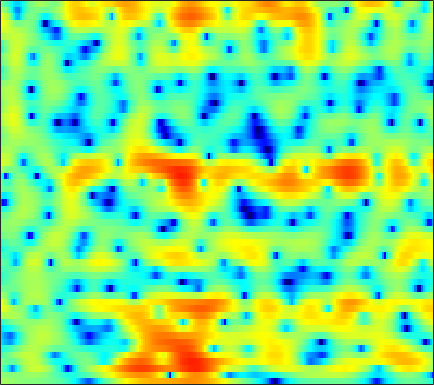

The data file committed next to this chart (first rows):
1.7123, 1.573, 1.3879, 1.2081, 1.0794, 0.91809, 0.76875, 0.65937, 0.5454, 0.44369, 0.35786, 0.30661, 0.24695, 0.1971, 0.15954, 0.10168, 0.033187, -0.033842, -0.13596, -0.23965, -0.35295, -0.45178, -0.61204, -0.81283
0.6889, 0.5654, 0.4079, 0.2761, 0.2089, 0.1707, 0.191, 0.2478, 0.3696, 0.5265, 0.6981, 0.8267, 0.9862, 1.109, 1.167, 1.196, 1.164, 1.098, 0.9438, 0.7166, 0.4144, 0.1362, -0.2975, -0.8033
-0.4592, -1.605, -3.627, -6.427, -9.136, -12.17, -10.03, -7.111, -3.966, -1.671, 0.02543, 1.011, 2.021, 2.748, 3.132, 3.449, 3.577, 3.556, 3.385, 3.045, 2.546, 2.074, 1.301, 0.3512
-0.1649, -0.495, -0.9611, -1.367, -1.559, -1.565, -1.23, -0.768, 0.02093, 0.865, 1.645, 2.142, 2.656, 2.978, 3.085, 3.042, 2.788, 2.47, 1.852, 1.02, -0.00943, -0.8891, -2.16, -3.431
-3.04, -2.272, -1.416, -0.6933, -0.2058, 0.3951, 0.9534, 1.35, 1.852, 2.307, 2.696, 2.925, 3.128, 3.196, 3.139, 2.899, 2.453, 1.968, 1.083, -0.1141, -1.673, -3.139, -5.58, -8.625
-5.268, -4.738, -4.097, -3.489, -3.025, -2.36, -1.653, -1.114, -0.3893, 0.3068, 0.9453, 1.364, 1.823, 2.164, 2.334, 2.428, 2.377, 2.247, 1.952, 1.54, 1.034, 0.609, 0.0278, -0.5168
-7.421, -8.318, -9.617, -10.76, -11.06, -10.21, -8.321, -6.723, -4.716, -2.979, -1.517, -0.5899, 0.4307, 1.237, 1.722, 2.212, 2.538, 2.689, 2.774, 2.746, 2.622, 2.474, 2.217, 1.903
-8.176, -9.262, -10.95, -12.75, -13.55, -12.61, -10.06, -8.036, -5.639, -3.647, -2.033, -1.023, 0.1031, 0.9947, 1.535, 2.105, 2.521, 2.742, 2.925, 2.99, 2.947, 2.85, 2.634, 2.321
-7.804, -7.166, -6.402, -5.7, -5.198, -4.462, -3.638, -2.975, -2.089, -1.235, -0.4547, 0.06544, 0.6707, 1.184, 1.504, 1.855, 2.126, 2.279, 2.416, 2.471, 2.433, 2.345, 2.137, 1.818
-5.021, -3.805, -2.575, -1.646, -1.102, -0.5246, -0.07969, 0.1872, 0.466, 0.6533, 0.7487, 0.7696, 0.7465, 0.6883, 0.6438, 0.6267, 0.6827, 0.778, 0.959, 1.158, 1.314, 1.38, 1.353, 1.194
2.042, 2.104, 2.159, 2.174, 2.166, 2.122, 2.009, 1.873, 1.599, 1.175, 0.5824, -0.0223, -1.101, -2.466, -3.601, -4.914, -5.245, -4.675, -3.348, -2.006, -0.9616, -0.4116, 0.02121, 0.1592
5.447, 4.867, 4.035, 3.151, 2.516, 1.791, 1.289, 1.073, 0.9162, 0.7341, 0.329, -0.2101, -1.403, -3.312, -5.341, -8.69, -9.846, -7.778, -4.684, -2.576, -1.363, -0.916, -0.8398, -1.256
5.515, 4.368, 2.453, -0.167, -2.838, -7.677, -10.35, -7.295, -3.421, -0.9782, 0.4722, 1.12, 1.56, 1.666, 1.617, 1.529, 1.505, 1.541, 1.633, 1.647, 1.428, 1.007, 0.03605, -1.592
2.186, 1.42, 0.2109, -1.221, -2.355, -3.608, -3.999, -3.535, -2.333, -1.012, 0.1293, 0.8034, 1.493, 1.95, 2.177, 2.345, 2.394, 2.356, 2.194, 1.893, 1.432, 0.9671, 0.1742, -0.7944
-1.048, -1.008, -1.023, -1.052, -1.06, -1.02, -0.8525, -0.6379, -0.246, 0.1963, 0.658, 0.9886, 1.368, 1.665, 1.821, 1.939, 1.955, 1.907, 1.746, 1.477, 1.114, 0.7826, 0.2625, -0.3261
-3.813, -3.102, -2.351, -1.761, -1.386, -0.9362, -0.5143, -0.2113, 0.1848, 0.5781, 0.9411, 1.187, 1.465, 1.676, 1.787, 1.86, 1.839, 1.762, 1.59, 1.347, 1.033, 0.7636, 0.3659, -0.06918
-4.673, -3.853, -2.97, -2.29, -1.868, -1.367, -0.9029, -0.5596, -0.09342, 0.3839, 0.8419, 1.159, 1.52, 1.787, 1.909, 1.969, 1.899, 1.758, 1.478, 1.113, 0.6962, 0.3753, -0.01431, -0.3411
-3.098, -2.766, -2.487, -2.379, -2.364, -2.35, -2.207, -1.92, -1.293, -0.4587, 0.4571, 1.101, 1.846, 2.385, 2.628, 2.733, 2.581, 2.286, 1.649, 0.7439, -0.34, -1.185, -2.101, -2.47
-1.442, -1.532, -2.01, -2.982, -4.152, -6.481, -9.464, -10.3, -7.262, -3.567, -0.8163, 0.7353, 2.256, 3.268, 3.752, 4.024, 3.885, 3.504, 2.547, 0.9524, -1.57, -4.495, -11.83, -20.59
-3.398, -3.204, -3.292, -3.856, -4.632, -6.061, -7.462, -7.669, -6.181, -3.882, -1.774, -0.4752, 0.8701, 1.842, 2.353, 2.788, 2.917, 2.823, 2.442, 1.769, 0.8439, 0.09011, -0.7265, -0.9545
-6.337, -5.127, -4.024, -3.409, -3.163, -3.01, -2.943, -2.852, -2.603, -2.264, -1.866, -1.573, -1.159, -0.7098, -0.3471, 0.1611, 0.6786, 1.018, 1.393, 1.656, 1.81, 1.886, 1.953, 2.029
-4.465, -3.43, -2.407, -1.72, -1.399, -1.213, -1.255, -1.435, -1.886, -2.56, -3.482, -4.305, -5.367, -5.857, -5.516, -4.27, -2.659, -1.498, -0.1742, 0.8812, 1.699, 2.171, 2.639, 2.951
-1.056, -0.6806, -0.2591, 0.02423, 0.1195, 0.05725, -0.2331, -0.6438, -1.522, -2.849, -4.827, -6.963, -11.53, -20, -17.05, -9.632, -5.603, -3.573, -1.6, -0.1856, 0.8729, 1.488, 2.134, 2.608
0.05881, 0.2745, 0.5321, 0.7032, 0.7532, 0.7069, 0.4814, 0.1968, -0.3491, -1.114, -2.055, -2.818, -3.746, -4.294, -4.313, -3.863, -3.095, -2.491, -1.76, -1.118, -0.5807, -0.2051, 0.2853, 0.7824
-0.3224, 0.01142, 0.4078, 0.7448, 0.9465, 1.139, 1.22, 1.211, 1.108, 0.891, 0.5774, 0.3062, -0.06472, -0.4375, -0.6901, -1.027, -1.392, -1.709, -2.224, -2.806, -3.366, -3.616, -3.515, -2.819
-1.904, -1.396, -0.7636, -0.1379, 0.3236, 0.883, 1.383, 1.679, 1.951, 2.101, 2.122, 2.045, 1.82, 1.451, 1.074, 0.4121, -0.5005, -1.39, -2.967, -5.267, -8.799, -13.11, -18.81, -10.95
-5.504, -5.289, -4.596, -3.481, -2.505, -1.211, -0.06484, 0.6573, 1.413, 1.936, 2.242, 2.333, 2.271, 2.022, 1.691, 1.082, 0.2562, -0.5192, -1.763, -3.243, -4.811, -5.779, -6.147, -5.109
-12.9, -17.91, -16.41, -9.916, -6.775, -3.838, -1.804, -0.6721, 0.4858, 1.266, 1.733, 1.918, 1.97, 1.812, 1.576, 1.109, 0.5255, 0.01709, -0.6905, -1.363, -1.889, -2.11, -2.077, -1.646
-6.119, -7.053, -6.967, -5.605, -4.287, -2.566, -1.125, -0.2577, 0.6448, 1.269, 1.643, 1.755, 1.726, 1.484, 1.213, 0.6919, 0.05373, -0.4921, -1.291, -2.103, -2.841, -3.251, -3.396, -2.943
-0.4537, -1.079, -1.505, -1.465, -1.178, -0.5719, 0.0973, 0.6135, 1.103, 1.418, 1.525, 1.448, 1.142, 0.6463, 0.1561, -0.5707, -1.436, -2.135, -3.26, -4.7, -6.809, -9.096, -13.18, -12.52
-0.3188, -1.787, -3.168, -3.244, -2.593, -1.451, -0.3696, 0.2321, 0.7795, 0.9612, 0.7655, 0.415, -0.3733, -1.456, -2.49, -3.872, -5.003, -5.496, -5.691, -5.877, -6.33, -6.882, -7.467, -6.469
-2.199, -6.368, -16.94, -11.49, -6.519, -3.125, -1.281, -0.5703, -0.08709, -0.09623, -0.5216, -1.111, -2.277, -4.15, -6.221, -10.86, -21.88, -19.27, -10.24, -6.266, -3.936, -2.711, -1.389, -0.224
2.273, 1.219, 0.09595, -0.4067, -0.4525, -0.4237, -0.5407, -0.8196, -1.488, -2.324, -3.057, -3.462, -3.837, -4.26, -4.638, -5.304, -5.488, -5.072, -3.762, -2.191, -0.7537, 0.08798, 0.9718, 1.562
4.387, 4.074, 3.553, 2.921, 2.334, 1.359, -0.0758, -1.477, -4.276, -8.529, -13.88, -12.8, -7.986, -4.837, -3.302, -1.871, -0.8164, -0.1704, 0.6211, 1.258, 1.76, 1.985, 2.012, 1.717
3.318, 3.34, 3.185, 2.802, 2.355, 1.508, 0.3307, -0.8262, -2.681, -4.774, -6.198, -6.091, -4.68, -2.928, -1.799, -0.5572, 0.3314, 0.8547, 1.339, 1.641, 1.712, 1.632, 1.294, 0.6542
1.205, 1.49, 1.717, 1.764, 1.681, 1.41, 1.005, 0.6088, 0.06028, -0.437, -0.7497, -0.8138, -0.6846, -0.389, -0.1027, 0.2518, 0.555, 0.7155, 0.817, 0.7927, 0.621, 0.3947, -0.01732, -0.5773
-0.6695, -0.01563, 0.692, 1.207, 1.464, 1.659, 1.696, 1.657, 1.527, 1.37, 1.202, 1.09, 0.9768, 0.8908, 0.8373, 0.7571, 0.6638, 0.5491, 0.3481, 0.04839, -0.3276, -0.6781, -1.216, -1.806
-1.978, -0.7872, 0.4622, 1.374, 1.87, 2.321, 2.549, 2.61, 2.559, 2.393, 2.148, 1.932, 1.62, 1.309, 1.072, 0.7752, 0.4539, 0.1967, -0.2009, -0.6872, -1.288, -1.811, -2.618, -3.496
-1.138, 0.1346, 1.462, 2.433, 2.958, 3.401, 3.592, 3.565, 3.343, 2.918, 2.345, 1.848, 1.152, 0.502, 0.09731, -0.3116, -0.6119, -0.8042, -1.133, -1.61, -2.351, -3.098, -4.391, -6.028
1.202, 2.091, 3.098, 3.876, 4.28, 4.56, 4.558, 4.337, 3.766, 2.844, 1.567, 0.3689, -1.461, -3.272, -4.195, -4.409, -3.719, -3.098, -2.542, -2.434, -2.866, -3.598, -5.194, -7.747
1.626, 2.52, 3.548, 4.309, 4.686, 4.911, 4.78, 4.451, 3.654, 2.414, 0.5805, -1.294, -4.847, -10.91, -20.6, -13.93, -7.592, -5.184, -3.302, -2.406, -2.201, -2.464, -3.279, -4.58
-0.5144, 0.8852, 2.292, 3.243, 3.694, 3.977, 3.891, 3.607, 2.929, 1.926, 0.6258, -0.5016, -2.103, -3.55, -4.219, -4.33, -3.688, -3.014, -2.17, -1.543, -1.212, -1.149, -1.317, -1.708
-1.013, 0.2546, 1.519, 2.367, 2.755, 2.962, 2.864, 2.583, 1.97, 1.123, 0.1286, -0.6667, -1.661, -2.42, -2.75, -2.83, -2.547, -2.167, -1.574, -0.991, -0.5336, -0.2883, -0.1267, -0.147
0.6338, 1.244, 1.922, 2.39, 2.58, 2.594, 2.326, 1.927, 1.128, 0.005179, -1.438, -2.7, -4.498, -6, -6.511, -6.015, -4.702, -3.588, -2.203, -1.067, -0.1828, 0.3018, 0.7498, 0.9749
1.188, 1.55, 1.973, 2.271, 2.379, 2.335, 2.004, 1.559, 0.6551, -0.6893, -2.599, -4.564, -8.398, -15.6, -28.26, -13.33, -7.632, -5.082, -2.744, -1.119, 0.03717, 0.663, 1.239, 1.568
-0.4, 0.1196, 0.7766, 1.306, 1.577, 1.738, 1.644, 1.391, 0.7892, -0.08972, -1.251, -2.271, -3.683, -4.805, -5.162, -4.759, -3.664, -2.703, -1.48, -0.4374, 0.3698, 0.8343, 1.251, 1.458
-3.883, -2.529, -0.9951, 0.1669, 0.8036, 1.348, 1.601, 1.601, 1.378, 0.9508, 0.3716, -0.09677, -0.6888, -1.145, -1.325, -1.321, -1.056, -0.7401, -0.2284, 0.2832, 0.7135, 0.9467, 1.114, 1.086
-5.939, -3.593, -1.349, 0.2369, 1.098, 1.884, 2.289, 2.381, 2.261, 1.864, 1.275, 0.7413, -0.007482, -0.6676, -1.002, -1.158, -0.9659, -0.6365, -0.09154, 0.4457, 0.8716, 1.059, 1.11, 0.8997
-2.211, -1.053, 0.3922, 1.623, 2.354, 3.064, 3.413, 3.441, 3.171, 2.502, 1.437, 0.3433, -1.532, -3.745, -5.244, -5.892, -4.576, -3.139, -1.434, -0.1575, 0.6803, 1.034, 1.167, 0.932
-1.478, -0.5387, 0.789, 1.996, 2.736, 3.448, 3.823, 3.858, 3.536, 2.799, 1.531, 0.1613, -2.412, -6.298, -10.46, -13.04, -7.885, -4.971, -2.421, -0.8443, 0.08188, 0.4732, 0.6272, 0.4274
-6.018, -3.403, -0.8107, 1.032, 2.041, 2.956, 3.473, 3.616, 3.493, 3.039, 2.261, 1.501, 0.2955, -0.9108, -1.661, -2.212, -2.164, -1.863, -1.401, -1.029, -0.8323, -0.8159, -0.9473, -1.252
-4.029, -2.199, -0.1777, 1.308, 2.121, 2.888, 3.311, 3.444, 3.424, 3.162, 2.735, 2.321, 1.687, 1.008, 0.4948, -0.1187, -0.6649, -1.041, -1.526, -2.029, -2.58, -3.062, -3.737, -4.415
1.611, 1.881, 2.324, 2.727, 2.962, 3.17, 3.248, 3.222, 3.082, 2.838, 2.493, 2.159, 1.643, 0.9958, 0.4511, -0.3587, -1.283, -2.052, -3.127, -4.263, -5.463, -6.409, -7.846, -9.561
4.499, 4.275, 3.959, 3.629, 3.373, 3.001, 2.66, 2.428, 2.127, 1.888, 1.617, 1.377, 0.941, 0.3508, -0.2249, -1.261, -2.587, -3.795, -5.656, -7.631, -9.382, -10.28, -11.21, -12.37
5.966, 5.391, 4.507, 3.505, 2.688, 1.571, 0.5478, -0.02704, -0.3907, -0.3667, -0.106, 0.1026, 0.1955, 0.0353, -0.3551, -1.29, -2.8, -4.424, -7.553, -12.72, -23.52, -21.1, -13.34, -9.997
5.483, 4.62, 3.239, 1.487, -0.1454, -2.812, -6.298, -9.107, -9.701, -6.875, -4.111, -2.613, -1.222, -0.5083, -0.3424, -0.5257, -1.248, -2.09, -3.61, -5.324, -6.536, -6.546, -5.53, -3.948
2.763, 1.828, 0.3189, -1.539, -3.227, -5.893, -9.167, -11.54, -11.88, -9.222, -6.385, -4.652, -2.827, -1.557, -0.8805, -0.3607, -0.1911, -0.2531, -0.5112, -0.8219, -1.041, -1.097, -0.9461, -0.5551
0.1013, -0.7974, -2.106, -3.509, -4.618, -6.133, -7.443, -8.121, -8.185, -7.294, -5.714, -4.372, -2.664, -1.158, -0.2414, 0.645, 1.234, 1.463, 1.562, 1.444, 1.157, 0.8477, 0.3905, -0.08735
